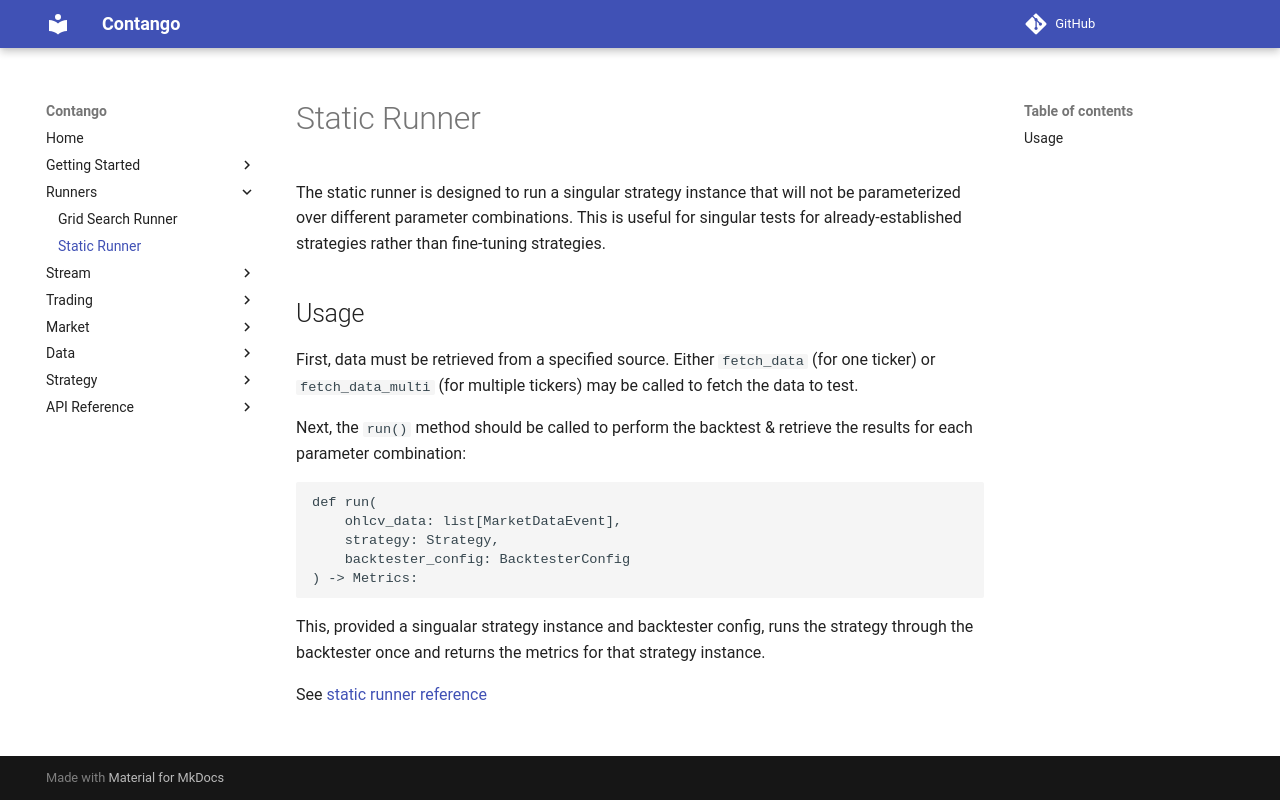

repository: igowuu/Contango · page: runners/static_runner/index.html · generator: mkdocs

# Static Runner

The static runner is designed to run a singular strategy instance that will not be parameterized over different parameter combinations. This is useful for singular tests for already-established strategies rather than fine-tuning strategies.

## Usage

First, data must be retrieved from a specified source. Either `fetch_data` (for one ticker) or `fetch_data_multi` (for multiple tickers) may be called to fetch the data to test.

Next, the `run()` method should be called to perform the backtest & retrieve the results for each parameter combination:

```python
def run(
    ohlcv_data: list[MarketDataEvent], 
    strategy: Strategy, 
    backtester_config: BacktesterConfig
) -> Metrics:
```

This, provided a singualar strategy instance and backtester config, runs the strategy through the backtester once and returns the metrics for that strategy instance.

See [static runner reference](../reference/runners/static/static_runner.md)
